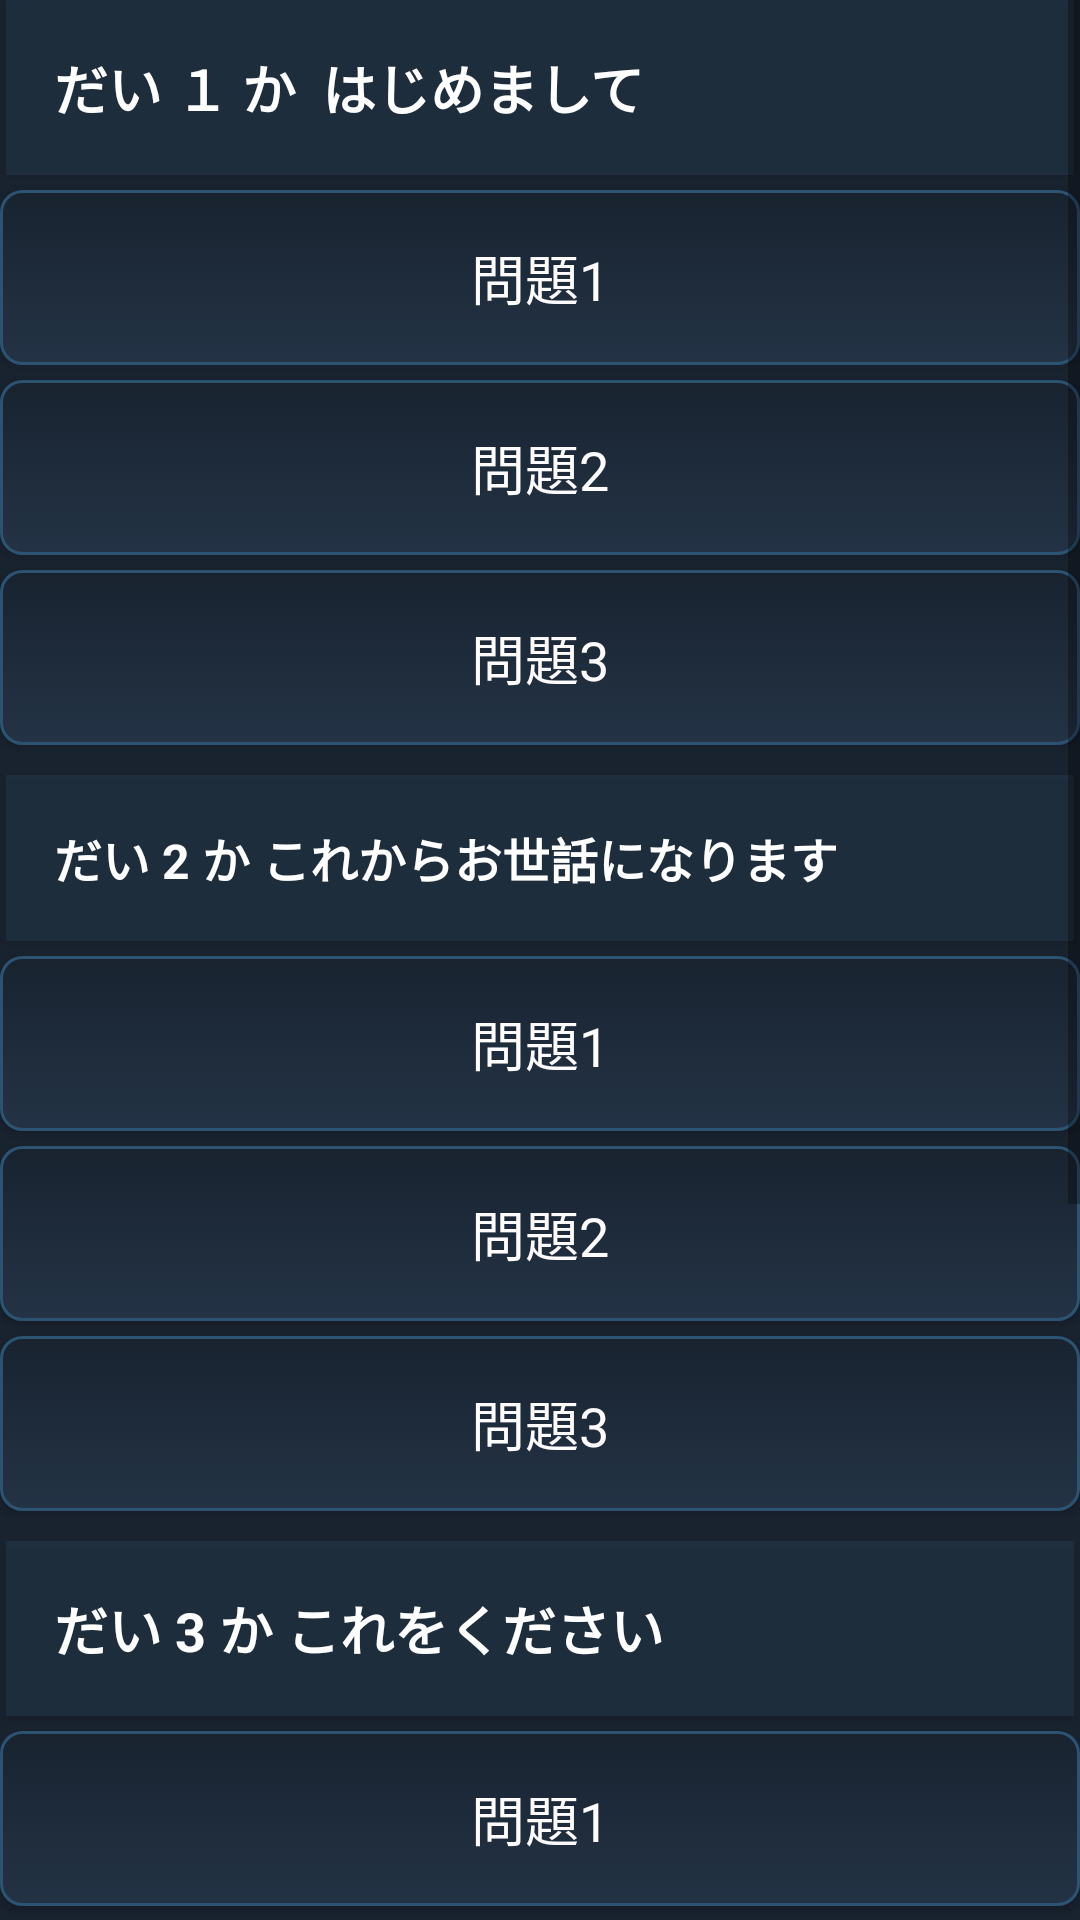

Reconstruct the res/layout file that produces this screen, plus the resources it refers to.
<!-- AndroidManifest.xml: application theme AppTheme -->
<!-- res/layout/activity_practice.xml -->
<?xml version="1.0" encoding="utf-8"?>
<LinearLayout xmlns:android="http://schemas.android.com/apk/res/android"
    xmlns:tools="http://schemas.android.com/tools"
    android:layout_width="match_parent"
    android:layout_height="match_parent"
    android:orientation="vertical">


    <ScrollView
        android:layout_width="match_parent"
        android:layout_height="wrap_content"
        android:background="@color/colorAccent">

        <LinearLayout
            android:layout_width="match_parent"
            android:layout_height="match_parent"
            android:orientation="vertical"
            android:background="@color/colorPrimaryDark">


            <Button
                style="@style/CategoryStyleTitle"
                android:layout_width="match_parent"
                android:layout_height="wrap_content"
                android:text="だい １ か  はじめまして"
                />

            <Button
                android:id="@+id/txtT1"
                style="@style/CategoryStyle"
                android:layout_width="match_parent"
                android:layout_height="wrap_content"
                android:text="問題1"
                android:textColor="@color/colorAccent"
                android:layout_marginTop="5dp" />

            <Button
                android:id="@+id/txtT2"
                style="@style/CategoryStyle"
                android:layout_width="match_parent"
                android:layout_height="wrap_content"
                android:text="問題2"
                android:textColor="@color/colorAccent"
                android:layout_marginTop="5dp"/>

            <Button
                android:id="@+id/txtT3"
                style="@style/CategoryStyle"
                android:layout_width="match_parent"
                android:layout_height="wrap_content"
                android:text="問題3"
                android:textColor="@color/colorAccent"
                android:layout_marginTop="5dp"/>

            <Button
                style="@style/CategoryStyleTitle"
                android:layout_width="match_parent"
                android:layout_height="wrap_content"
                android:textSize="16dp"
                android:text="だい 2 か これからお世話になります"
                android:layout_marginTop="10dp"/>

            <Button
                style="@style/CategoryStyle"
                android:layout_width="match_parent"
                android:layout_height="wrap_content"
                android:text="問題1"
                android:textColor="@color/colorAccent"
                android:layout_marginTop="5dp"/>

            <Button
                style="@style/CategoryStyle"
                android:layout_width="match_parent"
                android:layout_height="wrap_content"
                android:text="問題2"
                android:textColor="@color/colorAccent"
                android:layout_marginTop="5dp"/>

            <Button
                style="@style/CategoryStyle"
                android:layout_width="match_parent"
                android:layout_height="wrap_content"
                android:text="問題3"
                android:textColor="@color/colorAccent"
                android:layout_marginTop="5dp"/>

            <Button
                style="@style/CategoryStyleTitle"
                android:layout_width="match_parent"
                android:layout_height="wrap_content"
                android:text="だい 3 か これをください"
                android:layout_marginTop="10dp"/>

            <Button
                style="@style/CategoryStyle"
                android:layout_width="match_parent"
                android:layout_height="wrap_content"
                android:text="問題1"
                android:textColor="@color/colorAccent"
                android:layout_marginTop="5dp"/>

            <Button
                style="@style/CategoryStyle"
                android:layout_width="match_parent"
                android:layout_height="wrap_content"
                android:text="問題2"
                android:textColor="@color/colorAccent"
                android:layout_marginTop="5dp"/>

            <Button
                style="@style/CategoryStyleTitle"
                android:layout_width="match_parent"
                android:layout_height="wrap_content"
                android:text="だい 4 か そちらわ何時までですか"
                android:layout_marginTop="10dp"/>

            <Button
                style="@style/CategoryStyle"
                android:layout_width="match_parent"
                android:layout_height="wrap_content"
                android:text="問題1"
                android:textColor="@color/colorAccent"
                android:layout_marginTop="5dp"/>

            <Button
                style="@style/CategoryStyle"
                android:layout_width="match_parent"
                android:layout_height="wrap_content"
                android:text="問題2"
                android:textColor="@color/colorAccent"
                android:layout_marginTop="5dp"/>

            <Button
                style="@style/CategoryStyle"
                android:layout_width="match_parent"
                android:layout_height="wrap_content"
                android:text="問題3"
                android:textColor="@color/colorAccent"
                android:layout_marginTop="5dp"/>

            <Button
                style="@style/CategoryStyle"
                android:layout_width="match_parent"
                android:layout_height="wrap_content"
                android:text="問題4"
                android:textColor="@color/colorAccent"
                android:layout_marginTop="5dp"/>

        </LinearLayout>


    </ScrollView>

</LinearLayout>
<!-- resources referenced by this layout -->
<resources>
  <color name="colorAccent">#FDFBFB</color>
  <color name="colorPrimaryDark">#192330</color>
  <style name="CategoryStyle">
          <item name="android:textAlignment">center</item>
          <item name="android:background">@drawable/pressed</item>
          <item name="android:layout_width">match_parent</item>
          <item name="android:layout_height">88dp</item>
          <item name="android:gravity">center_vertical</item>
          <item name="android:padding">16dp</item>
          <item name="android:textColor">@android:color/white</item>
          <item name="android:textStyle">normal</item>
          <item name="android:fontFamily">@font/jpfont</item>
          <item name="android:textAppearance">?android:textAppearanceMedium</item>
      </style>
  <style name="CategoryStyleTitle">
          <item name="android:layout_marginLeft">2dp</item>
          <item name="android:layout_marginRight">2dp</item>
          <item name="android:background">#B4233345</item>
          <item name="android:layout_width">match_parent</item>
          <item name="android:layout_height">88dp</item>
          <item name="android:gravity">center_vertical</item>
          <item name="android:padding">16dp</item>
          <item name="android:textColor">@android:color/white</item>
          <item name="android:textStyle">bold</item>
          <item name="android:textAppearance">?android:textAppearanceMedium</item>
      </style>
  <style name="AppTheme" parent="Theme.AppCompat.Light.DarkActionBar">
          
          <item name="colorPrimary">@color/colorPrimary</item>
          <item name="colorPrimaryDark">@color/colorPrimaryDark</item>
          <item name="colorAccent">@color/colorAccent</item>
      </style>
  <!-- drawable pressed (drawable) -->
  <?xml version="1.0" encoding="UTF-8"?>
  <selector xmlns:android="http://schemas.android.com/apk/res/android">
      <item android:state_pressed="true" >
          <shape>
              <solid
                  android:color="#004F81" />
              <stroke
                  android:width="1dp"
                  android:color="#222222" />
              <corners
                  android:radius="7dp" />
              <padding
                  android:left="10dp"
                  android:top="10dp"
                  android:right="10dp"
                  android:bottom="10dp" />
          </shape>
      </item>
      <item>
          <shape>
              <gradient
                  android:startColor="@color/colorPrimaryDark"
                  android:endColor="@color/colorPrimary"
                  android:angle="270" />
              <stroke
                  android:width="1dp"
                  android:color="#2C5372" />
              <corners
                  android:radius="7dp" />
              <padding
                  android:left="10dp"
                  android:top="10dp"
                  android:right="10dp"
                  android:bottom="10dp" />
          </shape>
      </item>
  </selector>
  <color name="colorPrimary">#233345</color>
</resources>
